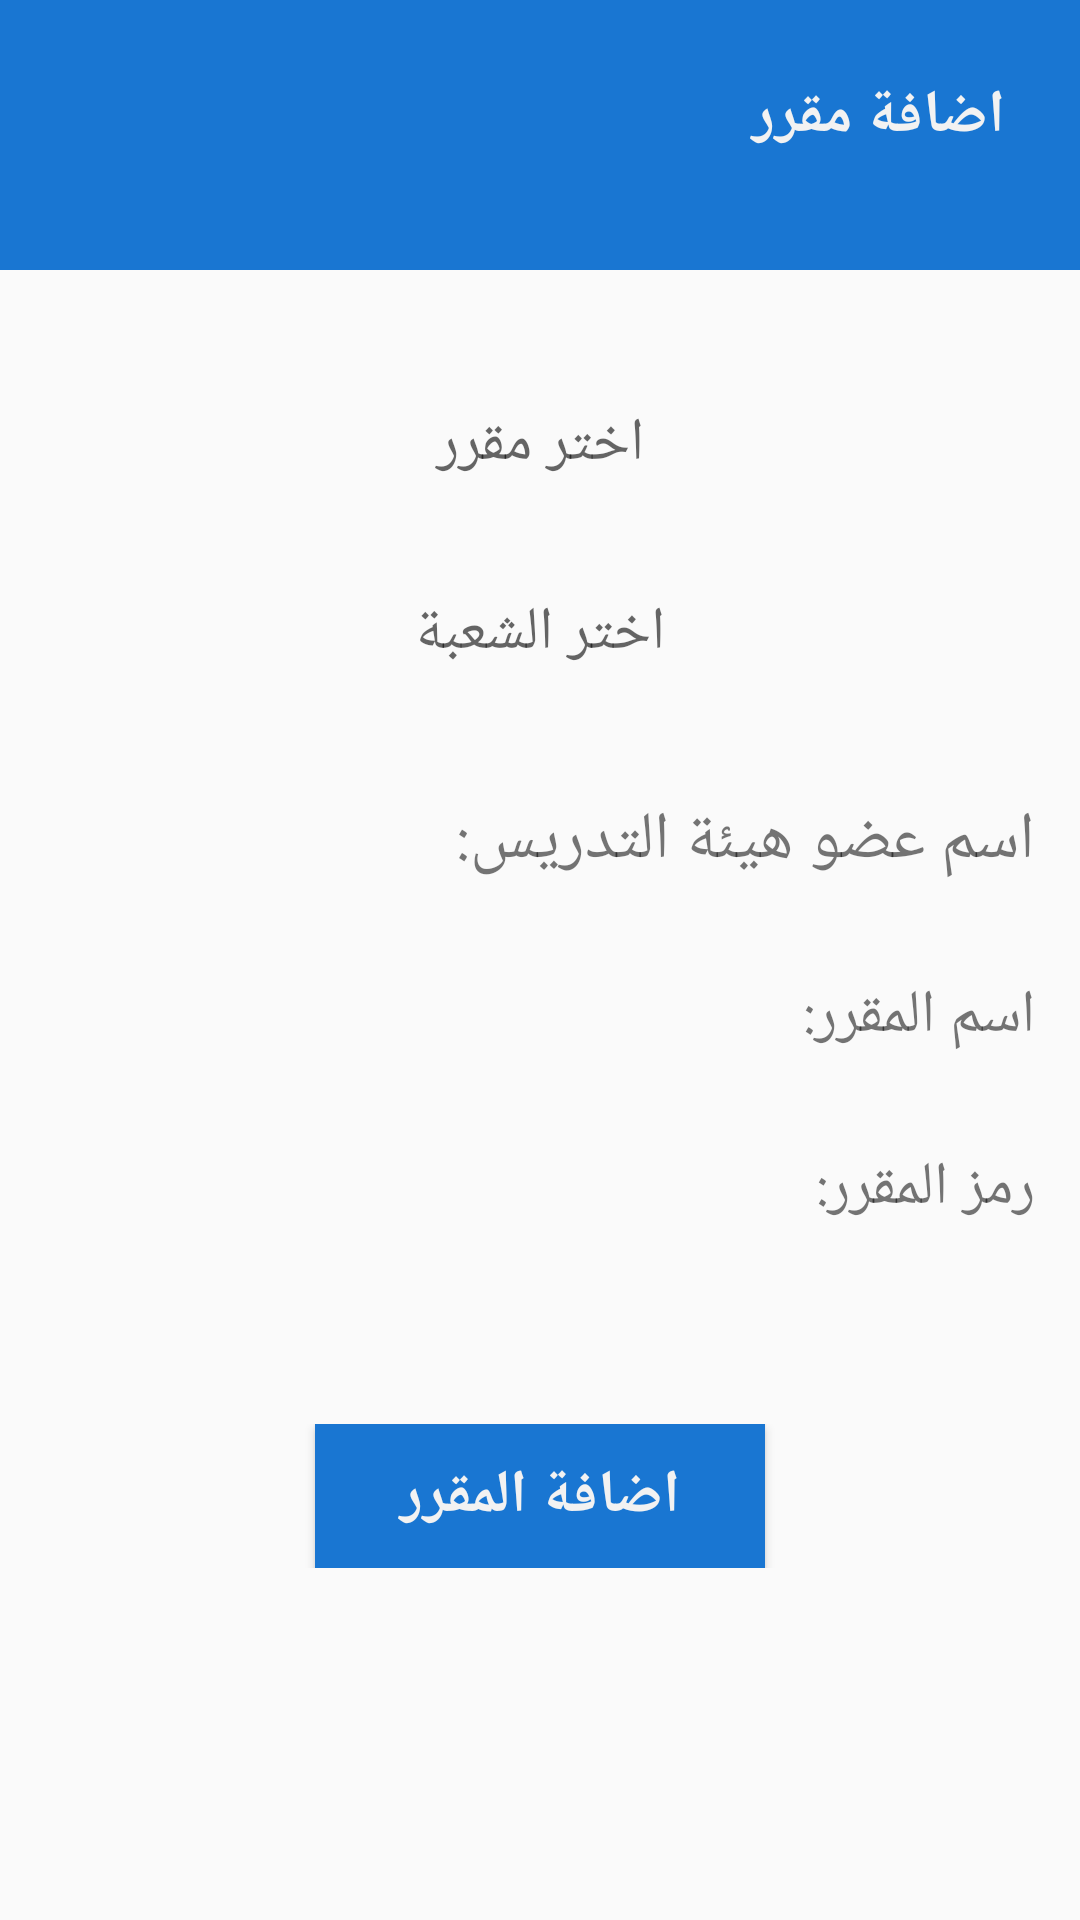

Produce the Android XML layout that renders to this screen, including the resource entries it uses.
<!-- AndroidManifest.xml: application theme AppTheme -->
<!-- res/layout/activity_student_add_course.xml -->
<?xml version="1.0" encoding="utf-8"?>
<ScrollView xmlns:android="http://schemas.android.com/apk/res/android"
    xmlns:app="http://schemas.android.com/apk/res-auto"
    xmlns:tools="http://schemas.android.com/tools"
    android:layout_width="match_parent"
    android:layout_height="match_parent"
    tools:context=".student.addCourseAct"
    android:layoutDirection="rtl">
    <LinearLayout
        android:layout_width="match_parent"
        android:layout_height="wrap_content"
        android:orientation="vertical">

        <RelativeLayout
            android:layout_width="match_parent"
            android:layout_height="wrap_content">

            <androidx.appcompat.widget.Toolbar
                android:id="@+id/toolbar2"

                android:layout_width="match_parent"
                android:layout_height="90dp"

                android:background="@color/md_blue_700"
                android:minHeight="?attr/actionBarSize"
                android:theme="?attr/actionBarTheme"
                app:layout_constraintEnd_toEndOf="parent"
                app:layout_constraintStart_toStartOf="parent"
                app:layout_constraintTop_toTopOf="parent" />

            <TextView
                android:id="@+id/textView555"
                android:layout_width="match_parent"
                android:layout_height="49dp"
                android:layout_margin="25dp"
                android:text="@string/addCourse"
                android:textColor="@color/colortext"
                android:textStyle="bold"
                android:textSize="20sp" />

        </RelativeLayout>

        <RelativeLayout
            android:layout_width="match_parent"
            android:layout_height="wrap_content"
            android:layout_marginTop="25dp" >

            <TextView
                android:layout_width="match_parent"
                android:layout_height="match_parent"
                android:clickable="true"
                android:id="@+id/txtsearchable"
                style="@style/Widget.AppCompat.Button.Borderless"
                android:hint="@string/chooseCourse"
                android:textSize="20sp"/>
        </RelativeLayout>
        <RelativeLayout
            android:layout_margin="15dp"
            android:layout_width="match_parent"
            android:layout_height="match_parent">



            <TextView
                android:id="@+id/spnsection"
                style="@style/Widget.AppCompat.Button.Borderless"
                android:layout_width="match_parent"
                android:layout_height="match_parent"
                android:clickable="true"
                android:hint="@string/chooseSection"
                android:textSize="20sp" />
        </RelativeLayout>



        <RelativeLayout
            android:layout_width="match_parent"
            android:layout_height="wrap_content"
            android:layout_margin="15dp">

            <TextView
                android:id="@+id/txtTeachername1"
                android:layout_width="wrap_content"
                android:layout_height="wrap_content"
                android:text="@string/techerName"
                android:textSize="22sp" />

            <TextView
                android:layout_width="wrap_content"
                android:layout_height="wrap_content"
                android:id="@+id/txtTeachername"
                android:layout_toEndOf="@+id/txtTeachername1"
                android:text=""
                android:textSize="22sp" />
        </RelativeLayout>
        <RelativeLayout
            android:layout_width="match_parent"
            android:layout_height="match_parent"
            android:layout_margin="15dp">

            <TextView
                android:layout_width="wrap_content"
                android:layout_height="match_parent"
                android:text="@string/CourseName"
                android:id="@+id/txtCoursename1"
                android:textSize="20sp"/>
            <TextView
                android:layout_width="wrap_content"
                android:layout_height="match_parent"
                android:text=""
                android:id="@+id/txtCoursename"
                android:layout_toEndOf="@id/txtCoursename1"

                android:textSize="20sp"/>
        </RelativeLayout>
        <RelativeLayout
            android:layout_margin="15dp"
            android:layout_width="match_parent"
            android:layout_height="match_parent">

            <TextView
                android:layout_width="wrap_content"
                android:layout_height="match_parent"
                android:text="@string/courseCode"
                android:id="@+id/txtCoursecode1"
                android:textSize="20sp"/>

            <TextView
                android:layout_width="wrap_content"
                android:layout_height="match_parent"
                android:text=""
                android:id="@+id/txtCoursecode"
                android:layout_toEndOf="@+id/txtCoursecode1"
                android:textSize="20sp"/>
        </RelativeLayout>


        <RelativeLayout
            android:layout_width="match_parent"
            android:layout_height="wrap_content"
            android:layout_marginTop="50dp"
            android:gravity="center">

            <Button
                android:id="@+id/btnaddcourse"
                android:layout_width="150dp"
                android:layout_height="wrap_content"
                android:background="@color/md_blue_700"
                android:textColor="@color/colortext"
                android:textStyle="bold"
                android:textSize="20sp"

                android:text="@string/addtheCourse" />



        </RelativeLayout>

        <RelativeLayout
            android:layout_width="match_parent"
            android:layout_height="50dp"/>







    </LinearLayout>


</ScrollView>
<!-- resources referenced by this layout -->
<resources>
  <color name="colortext">#f2f2f2</color>
  <color name="md_blue_700">#1976D2</color>
  <string name="CourseName">اسم المقرر:  </string>
  <string name="addCourse">اضافة مقرر</string>
  <string name="addtheCourse">اضافة المقرر</string>
  <string name="chooseCourse">اختر مقرر</string>
  <string name="chooseSection">اختر الشعبة</string>
  <string name="courseCode">رمز المقرر: </string>
  <string name="techerName">اسم عضو هيئة التدريس: </string>
  <style name="AppTheme" parent="Theme.AppCompat.Light.NoActionBar">
          
          <item name="android:statusBarColor">@color/colorPrimary</item>
          <item name="android:navigationBarColor">@color/colorPrimary</item>
          <item name="colorPrimary">@color/colorPrimary</item>
          <item name="colorPrimaryDark">@color/colorPrimaryDark</item>
          <item name="colorAccent">@color/colorAccent</item>
      </style>
  <color name="colorPrimary">#0084BD</color>
  <color name="colorPrimaryDark">#0084BD</color>
  <color name="colorAccent">#0084BD</color>
</resources>
